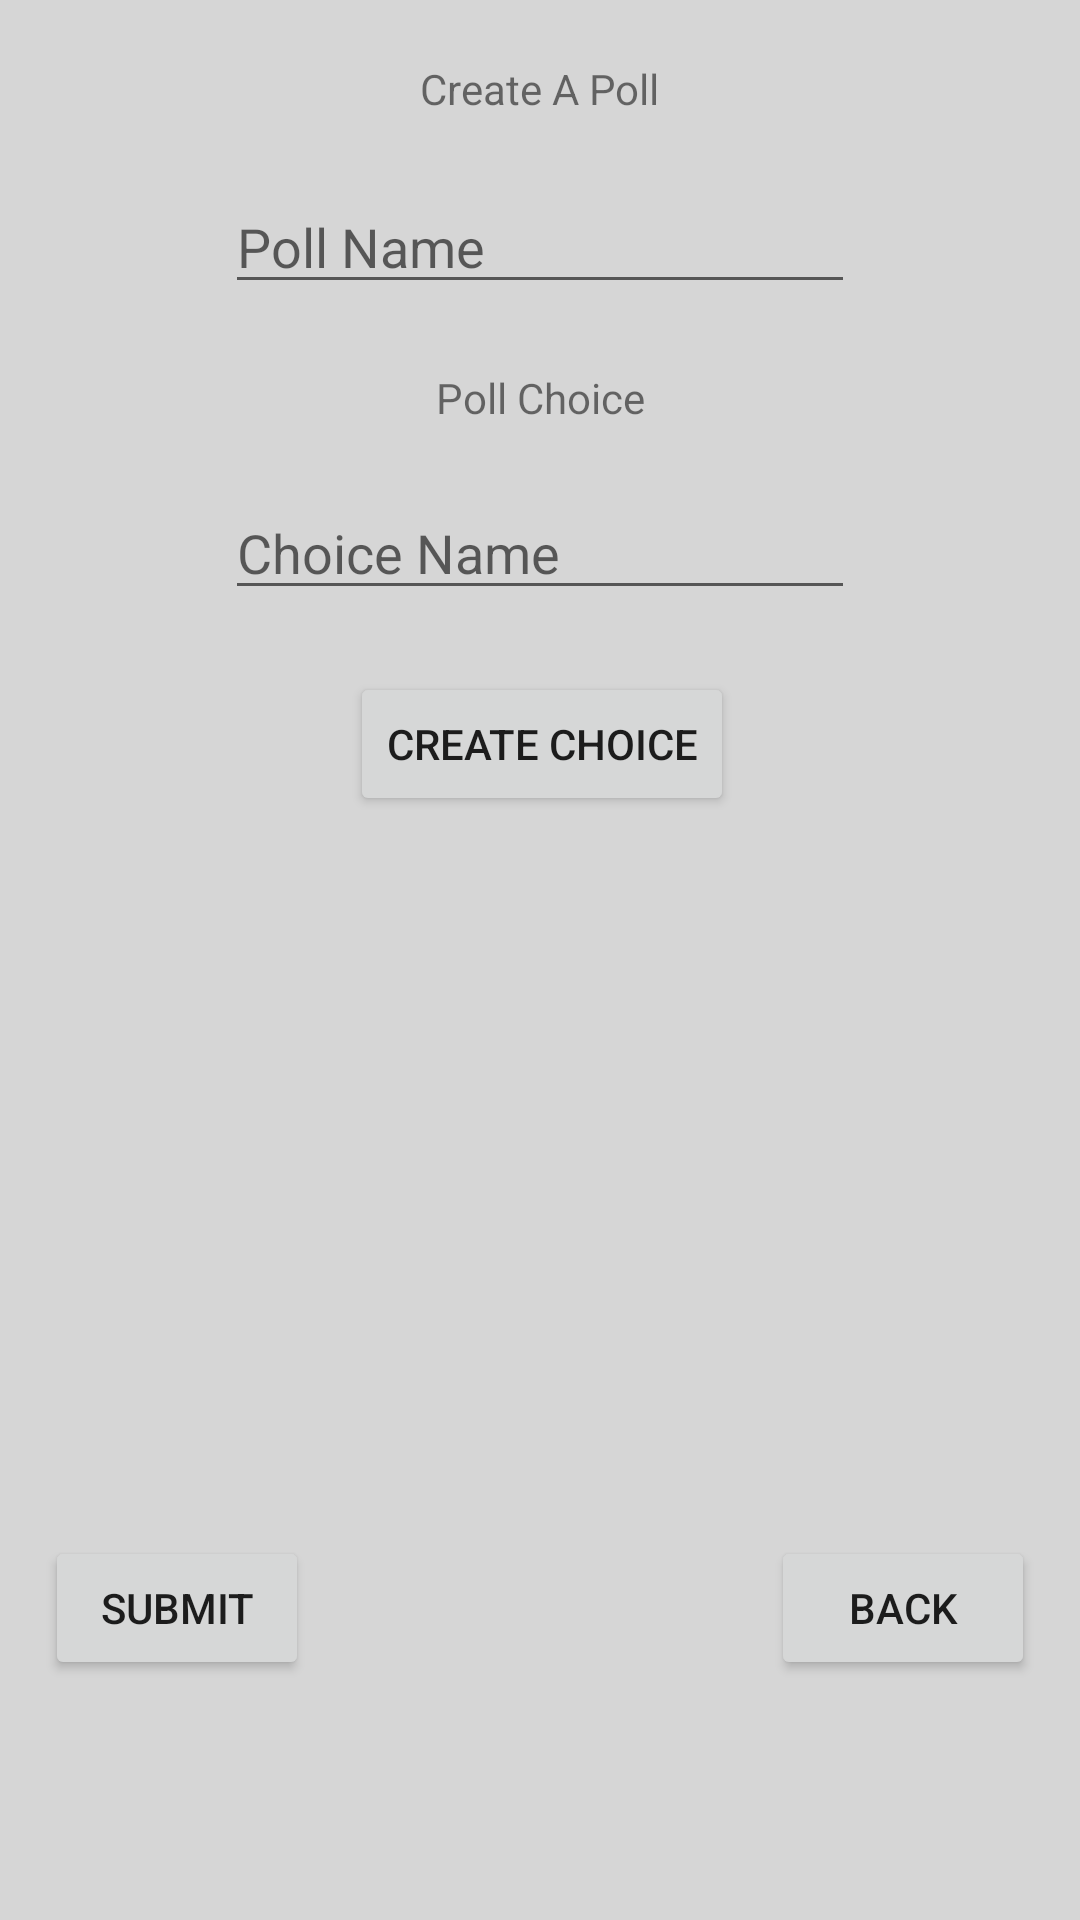

Android layout source for this screen:
<!-- AndroidManifest.xml: application theme Theme.Comcore -->
<!-- res/layout/fragment_create_poll.xml -->
<?xml version="1.0" encoding="utf-8"?>
<androidx.constraintlayout.widget.ConstraintLayout xmlns:android="http://schemas.android.com/apk/res/android"
    xmlns:app="http://schemas.android.com/apk/res-auto"
    xmlns:tools="http://schemas.android.com/tools"
    android:layout_width="350dp"
    android:layout_height="500dp">

    <EditText
        android:id="@+id/create_poll_desc"
        android:layout_width="wrap_content"
        android:layout_height="wrap_content"
        android:layout_marginStart="5dp"
        android:layout_marginTop="60dp"
        android:layout_marginEnd="5dp"
        android:ems="10"
        android:hint="Poll Name"
        android:inputType="textPersonName"
        app:layout_constraintEnd_toEndOf="parent"
        app:layout_constraintStart_toStartOf="parent"
        app:layout_constraintTop_toTopOf="parent" />

    <TextView
        android:id="@+id/create_poll_label"
        android:layout_width="wrap_content"
        android:layout_height="wrap_content"
        android:layout_marginStart="5dp"
        android:layout_marginTop="20dp"
        android:layout_marginEnd="5dp"
        android:text="@string/create_poll_label"
        app:layout_constraintEnd_toEndOf="parent"
        app:layout_constraintStart_toStartOf="parent"
        app:layout_constraintTop_toTopOf="parent" />

    <androidx.recyclerview.widget.RecyclerView
        android:id="@+id/create_poll_choices_recycler"
        android:layout_width="307dp"
        android:layout_height="137dp"
        android:layout_marginStart="5dp"
        android:layout_marginTop="292dp"
        android:layout_marginEnd="5dp"
        app:layout_constraintEnd_toEndOf="parent"
        app:layout_constraintHorizontal_bias="0.571"
        app:layout_constraintStart_toStartOf="parent"
        app:layout_constraintTop_toTopOf="parent" />

    <TextView
        android:id="@+id/create_poll_options_label"
        android:layout_width="wrap_content"
        android:layout_height="wrap_content"
        android:layout_marginStart="5dp"
        android:layout_marginTop="123dp"
        android:layout_marginEnd="5dp"
        android:text="@string/options_label"
        app:layout_constraintEnd_toEndOf="parent"
        app:layout_constraintStart_toStartOf="parent"
        app:layout_constraintTop_toTopOf="parent" />

    <Button
        android:id="@+id/create_poll_create_option"
        android:layout_width="wrap_content"
        android:layout_height="wrap_content"
        android:layout_marginStart="5dp"
        android:layout_marginTop="224dp"
        android:layout_marginEnd="5dp"
        android:text="@string/create_options_label"
        app:layout_constraintEnd_toEndOf="parent"
        app:layout_constraintHorizontal_bias="0.503"
        app:layout_constraintStart_toStartOf="parent"
        app:layout_constraintTop_toTopOf="parent" />

    <EditText
        android:id="@+id/create_poll_edit_option"
        android:layout_width="wrap_content"
        android:layout_height="wrap_content"
        android:layout_marginStart="5dp"
        android:layout_marginTop="162dp"
        android:layout_marginEnd="5dp"
        android:ems="10"
        android:hint="Choice Name"
        android:inputType="textPersonName"
        app:layout_constraintEnd_toEndOf="parent"
        app:layout_constraintStart_toStartOf="parent"
        app:layout_constraintTop_toTopOf="parent" />

    <Button
        android:id="@+id/create_poll_cancel"
        android:layout_width="wrap_content"
        android:layout_height="wrap_content"
        android:layout_marginTop="442dp"
        android:layout_marginEnd="15dp"
        android:layout_marginBottom="10dp"
        android:text="@string/back"
        app:layout_constraintBottom_toBottomOf="parent"
        app:layout_constraintEnd_toEndOf="parent"
        app:layout_constraintTop_toTopOf="parent" />

    <Button
        android:id="@+id/create_poll_submit"
        android:layout_width="wrap_content"
        android:layout_height="wrap_content"
        android:layout_marginStart="15dp"
        android:layout_marginTop="442dp"
        android:layout_marginBottom="10dp"
        android:text="@string/submit"
        app:layout_constraintBottom_toBottomOf="parent"
        app:layout_constraintStart_toStartOf="parent"
        app:layout_constraintTop_toTopOf="parent" />

</androidx.constraintlayout.widget.ConstraintLayout>
<!-- resources referenced by this layout -->
<resources>
  <string name="back">Back</string>
  <string name="create_options_label">Create Choice</string>
  <string name="create_poll_label">Create A Poll</string>
  <string name="options_label">Poll Choice</string>
  <string name="submit">Submit</string>
  <style name="Theme.Comcore" parent="Theme.MaterialComponents.DayNight.NoActionBar">
          
          <item name="colorPrimary">@color/primary</item>
          <item name="colorPrimaryVariant">@color/primary_d1</item>
          <item name="colorOnPrimary">@color/white</item>
          
          <item name="colorSecondary">@color/secondary</item>
          <item name="colorSecondaryVariant">@color/secondary_d1</item>
          <item name="colorOnSecondary">@color/black</item>
          
          <item name="android:statusBarColor" tools:targetApi="l">?attr/colorPrimaryVariant</item>
          
  
          <item name="android:colorBackground" tools:targetApi="l">?attr/colorSecondary</item>
          <item name="android:toolbarStyle" tools:targetApi="l">?attr/colorPrimary</item>
          <item name="toolbarStyle">@style/Widget.AppCompat.Toolbar</item>
      </style>
  <color name="primary">#428045</color>
  <color name="primary_d1">#2A552C</color>
  <color name="white">#FFFFFFFF</color>
  <color name="secondary">#D6D6D6</color>
  <color name="secondary_d1">#AAAAAA</color>
  <color name="black">#FF000000</color>
  <style name="Widget.AppCompat.Toolbar" parent="Widget.MaterialComponents.Toolbar">
          <item name="android:background">@color/primary</item>
          <item name="android:padding">5dp</item>
      </style>
</resources>
